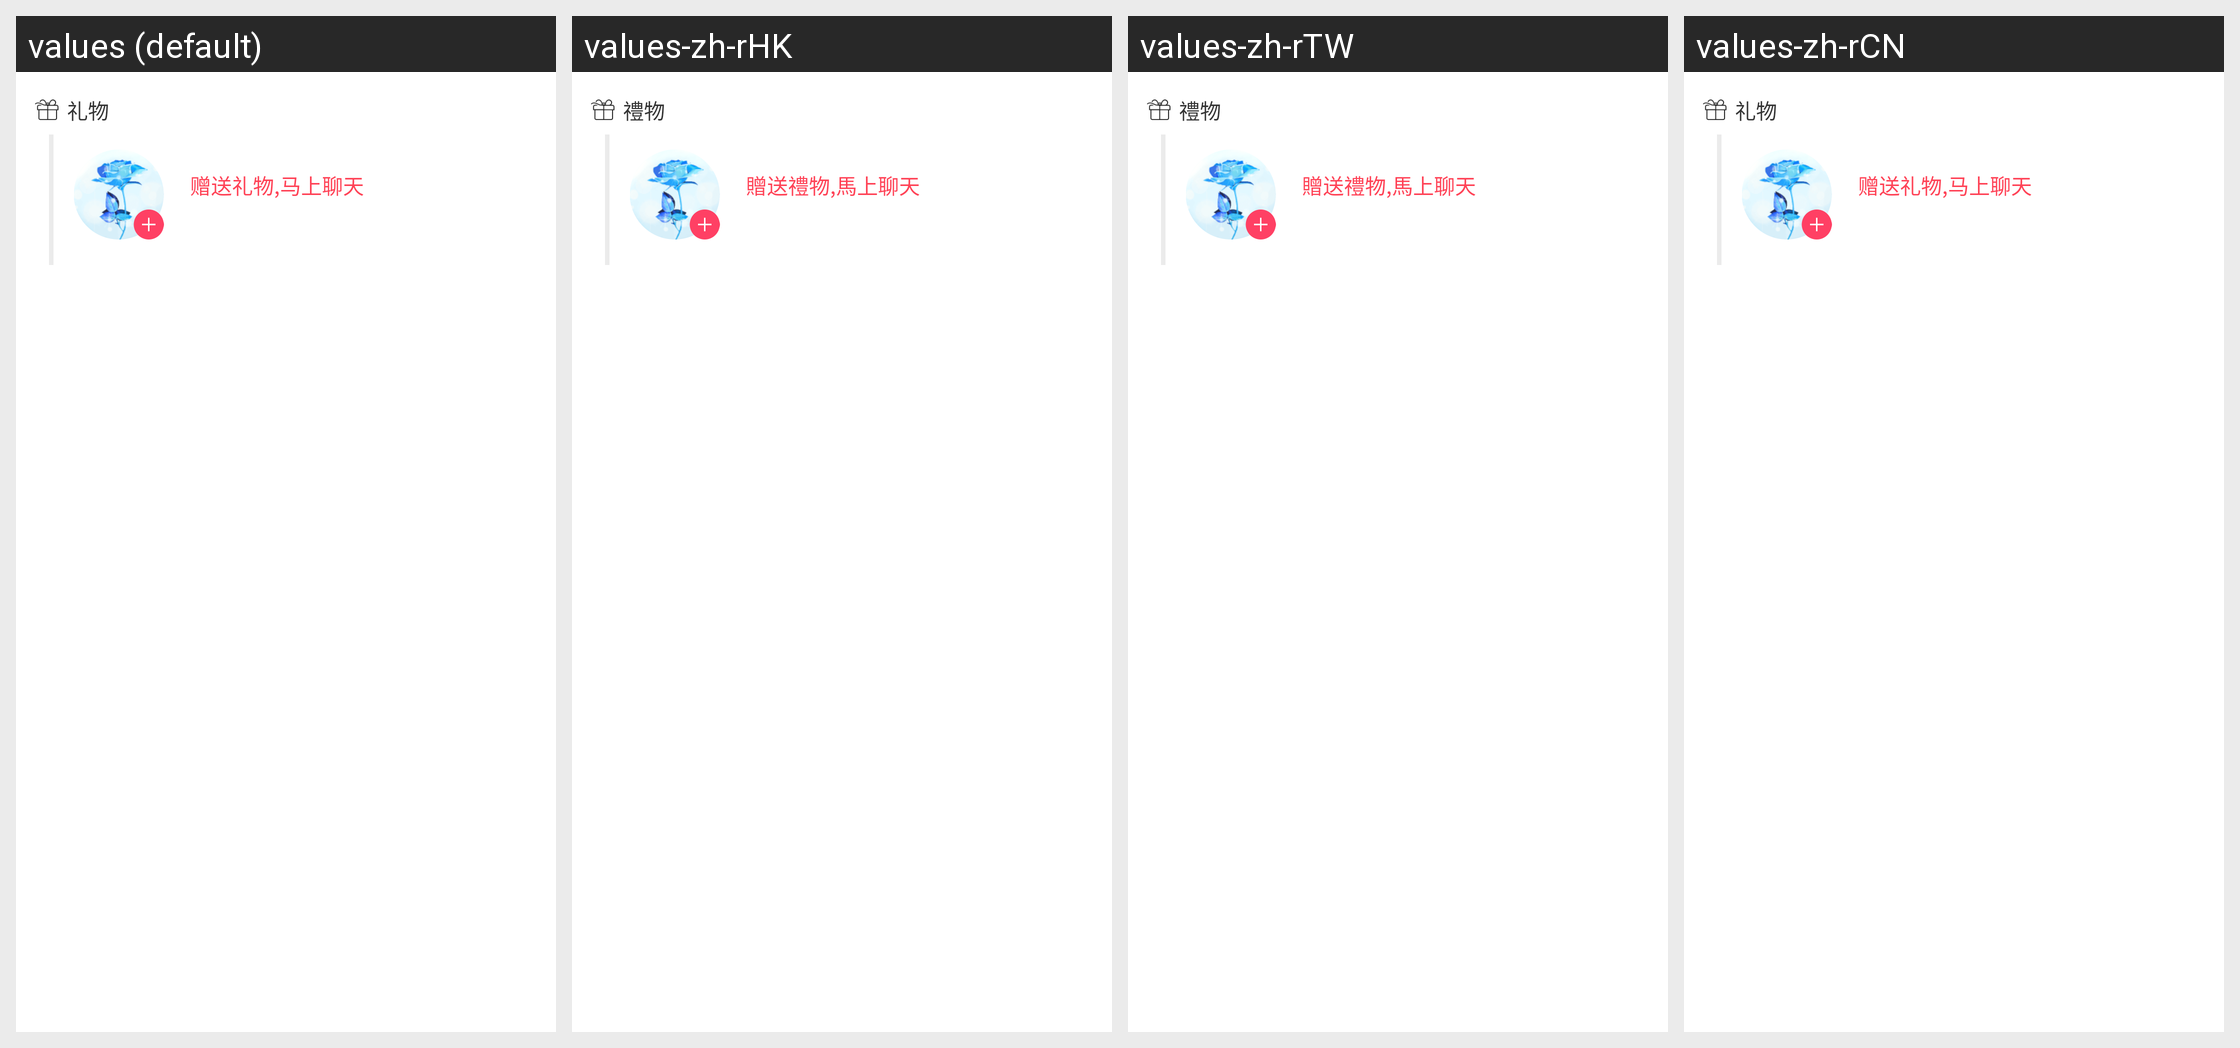

This grid shows one Android layout under several languages. Give, for every string resource on the screen, its name, the default text and each shown locale's text.
Android screen res/layout/view_encounter_gif.xml rendered under 4 locales, left to right: values (default), values-zh-rHK, values-zh-rTW, values-zh-rCN. Device: Nexus 5 (rendered at 1080×1920; each locale shown at half size, 540×960, under a caption strip naming it); theme Theme.iAround.Default.
Strings drawn on this screen, with the default value and each locale's value (text and hints the layout hard-codes, and strings that could not be matched under every locale, appear in the picture but are not listed):

encounter_base_info_headline
  values: 礼物
  values-zh-rHK: 禮物
  values-zh-rTW: 禮物
  values-zh-rCN: 礼物

encounter_base_info_handsel
  values: 赠送礼物,马上聊天
  values-zh-rHK: 贈送禮物,馬上聊天
  values-zh-rTW: 贈送禮物,馬上聊天
  values-zh-rCN: 赠送礼物,马上聊天
